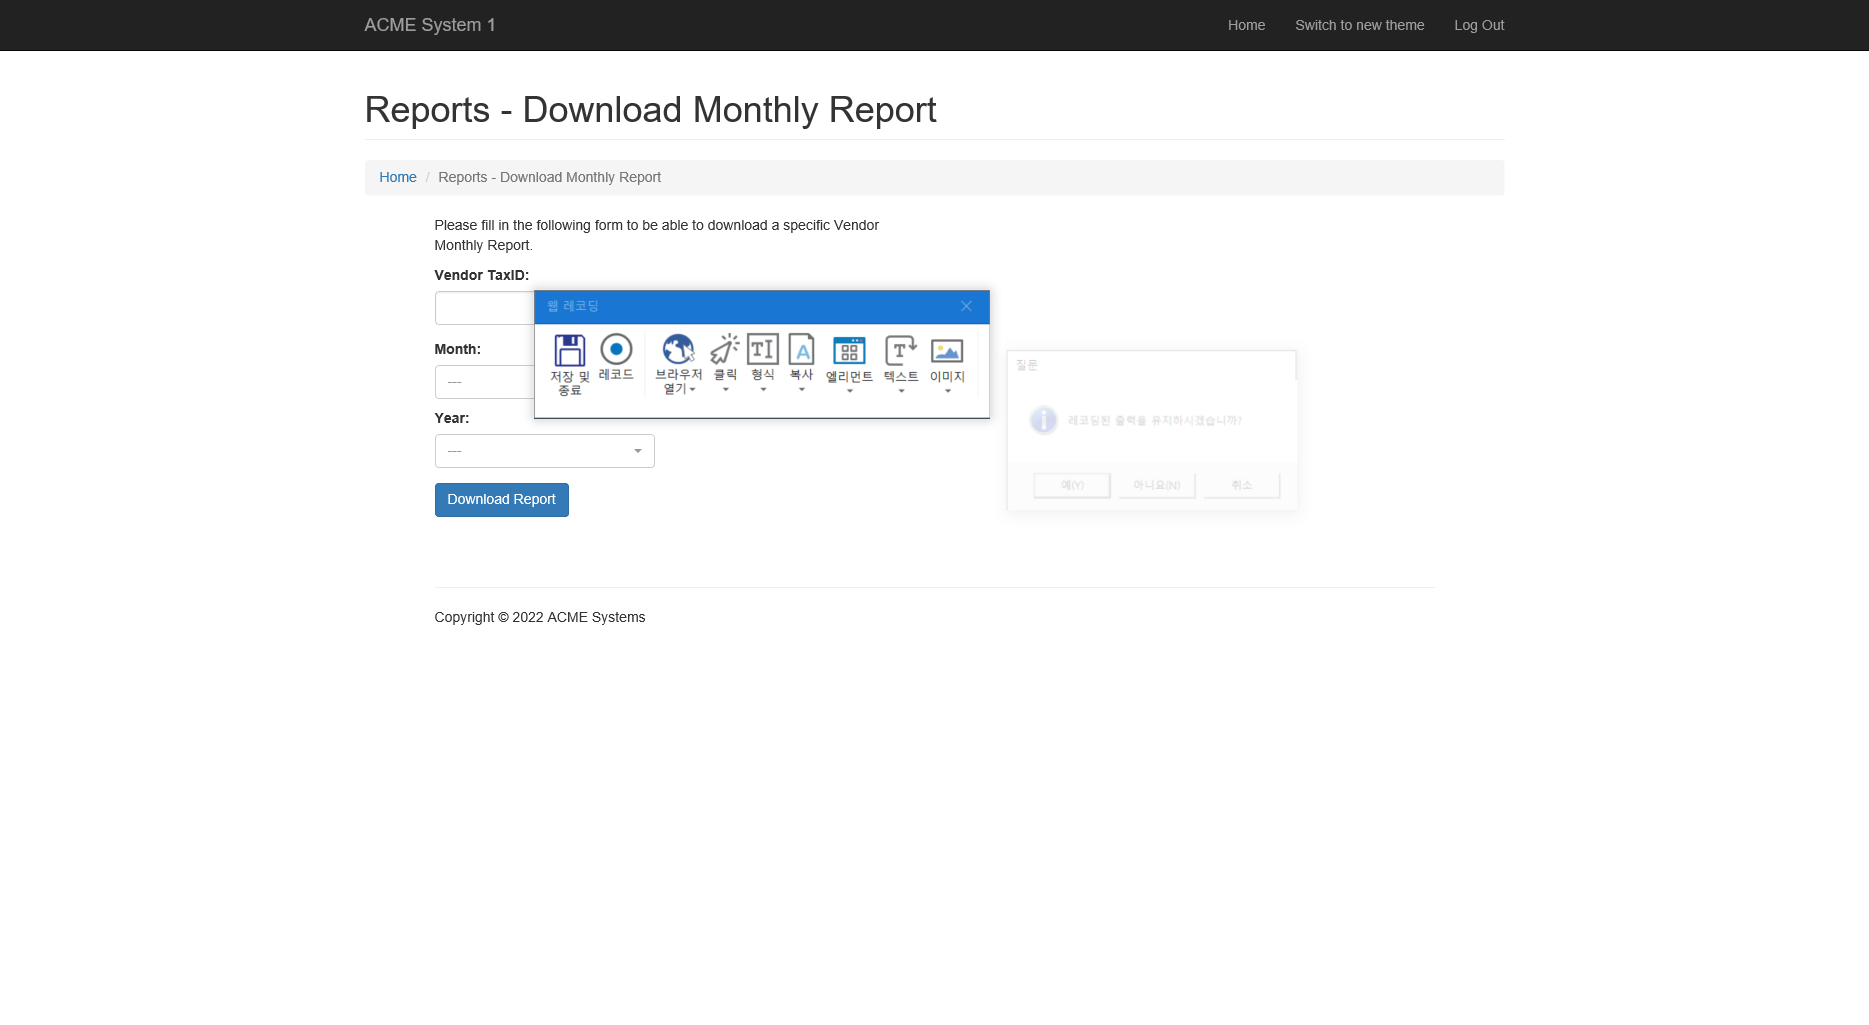
Task: RPA_PRACTICE
Workflow: MoveDownloadMonthlyReport

Step 1: Attach Browser 'ACMESyste Page' in window 'ACME System 1 - Work Items'

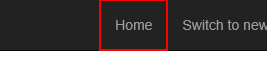
Step 2: click on the link

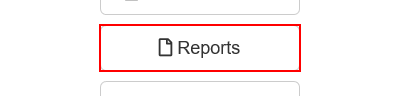
Step 3: hover over the button 'Reports'

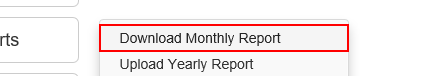
Step 4: click on the link 'Download Monthly Report'